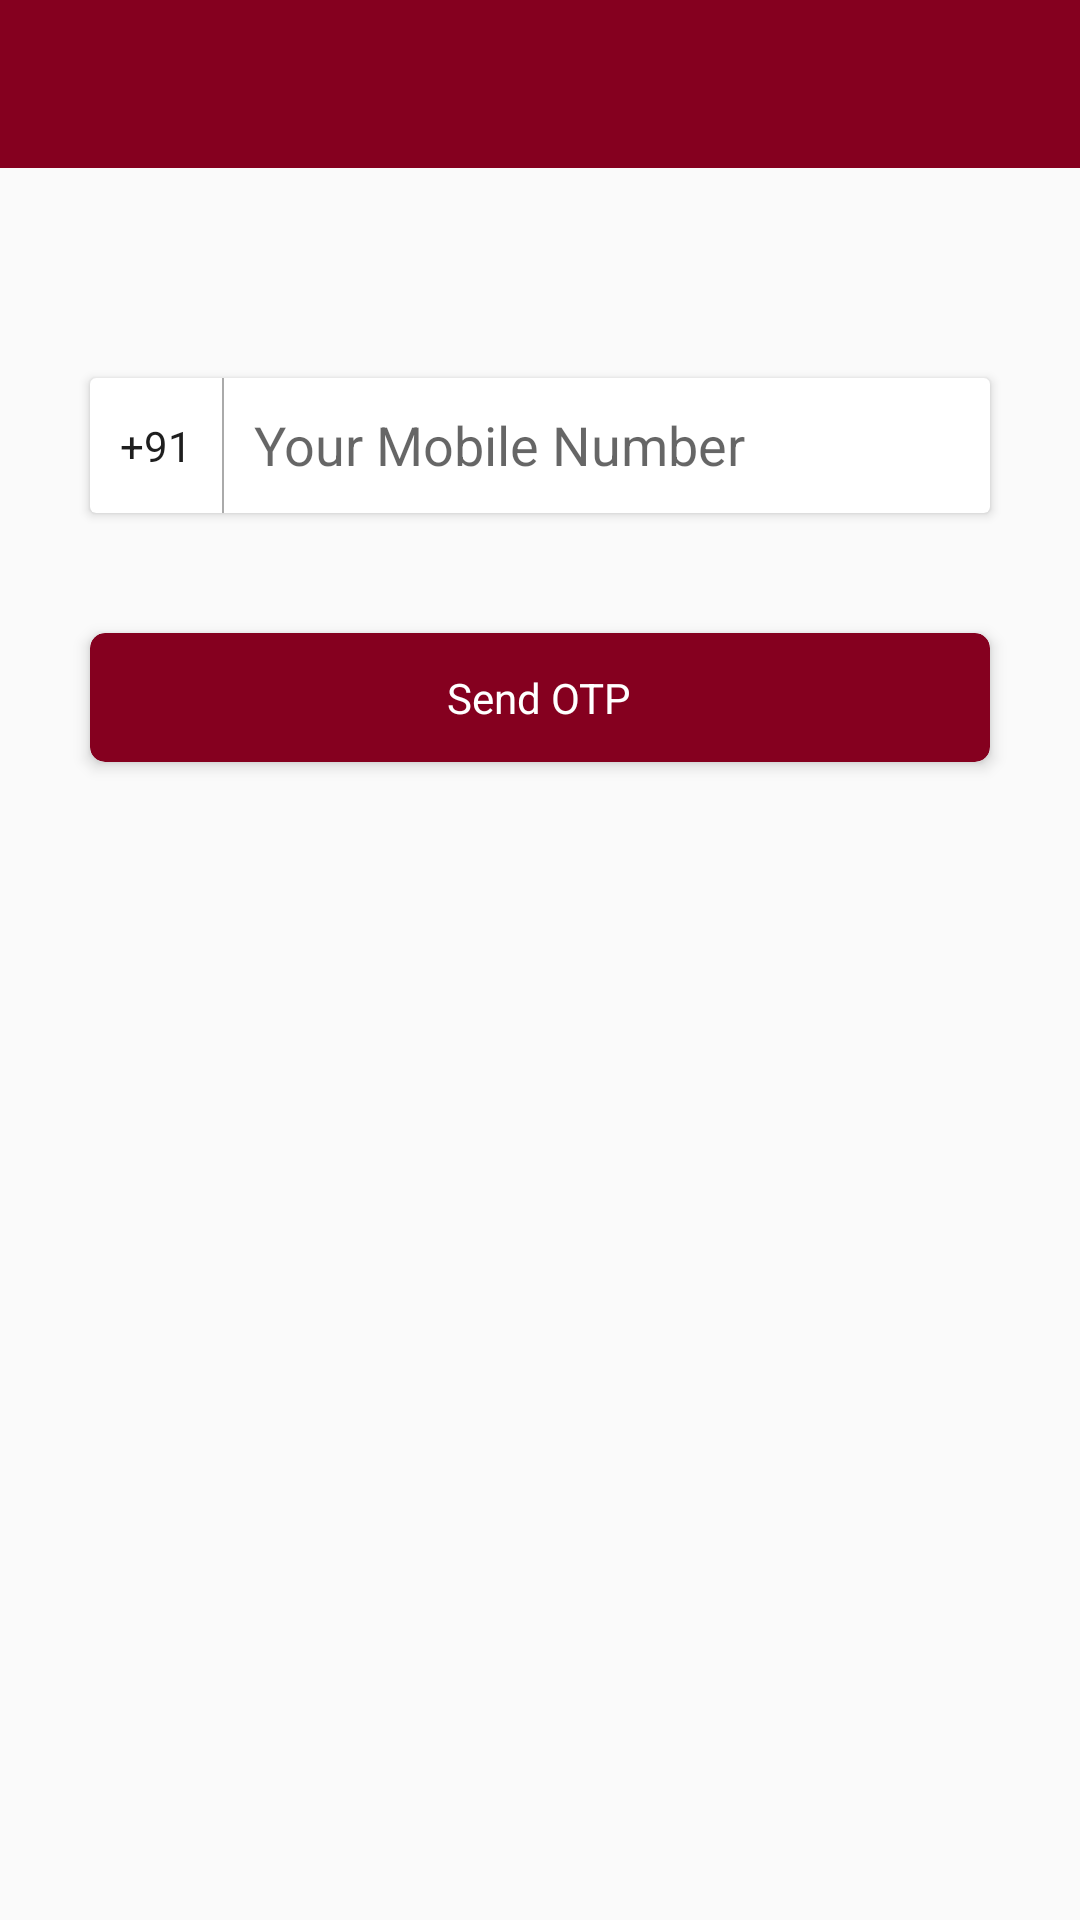

Write the Android layout XML for this screen, with the resource values it uses.
<!-- AndroidManifest.xml: application theme AppTheme -->
<!-- res/layout/activity_forgot.xml -->
<?xml version="1.0" encoding="utf-8"?>
<LinearLayout
    xmlns:android="http://schemas.android.com/apk/res/android"
    xmlns:app="http://schemas.android.com/apk/res-auto"
    xmlns:tools="http://schemas.android.com/tools"
    android:layout_width="match_parent"
    android:layout_height="match_parent"
    android:orientation="vertical"
    tools:context=".loginPageActivity.ForgotActivity">

    <include
        layout="@layout/custom_toolbar"/>

    <android.support.v7.widget.CardView
        android:layout_width="match_parent"
        android:layout_height="wrap_content"
        app:cardElevation="2dp"
        android:layout_marginTop="70dp"
        android:layout_marginLeft="30dp"
        android:layout_marginRight="30dp">

        <RelativeLayout
            android:layout_width="match_parent"
            android:layout_height="wrap_content">

            <TextView
                android:id="@+id/tvCountrycode"
                android:text="+91"
                android:padding="10dp"
                android:layout_centerVertical="true"
                android:textColor="@color/colorPrimaryText"
                android:layout_width="wrap_content"
                android:layout_height="wrap_content" />

            <View
                android:id="@+id/viewVertical"
                android:layout_width="0.7dp"
                android:layout_height="45dp"
                android:layout_toRightOf="@+id/tvCountrycode"
                android:background="@android:color/darker_gray"/>

            <EditText
                android:id="@+id/etYourMobile"
                android:layout_toRightOf="@+id/viewVertical"
                android:hint="@string/etYourMobile"
                android:layout_width="match_parent"
                android:layout_height="wrap_content"
                android:inputType="phone"
                android:padding="10dp"
                android:background="@drawable/edit_bg"/>
        </RelativeLayout>

    </android.support.v7.widget.CardView>

    <android.support.v7.widget.CardView
        android:id="@+id/cvSendOtp"
        android:layout_width="match_parent"
        android:layout_height="wrap_content"
        android:background="?attr/selectableItemBackgroundBorderless"
        app:cardElevation="3dp"
        app:cardCornerRadius="5dp"
        android:layout_marginTop="40dp"
        android:layout_marginLeft="30dp"
        android:layout_marginRight="30dp"
        app:cardBackgroundColor="@color/colorPrimary">

        <TextView
            android:textColor="@color/colorWhite"
            android:paddingLeft="17dp"
            android:paddingRight="17dp"
            android:paddingTop="12dp"
            android:paddingBottom="12dp"
            android:layout_gravity="center"
            android:layout_width="wrap_content"
            android:layout_height="wrap_content"
            android:text="@string/sendOTP"/>
    </android.support.v7.widget.CardView>

</LinearLayout>
<!-- res/layout/custom_toolbar.xml (included above) -->
<?xml version="1.0" encoding="utf-8"?>
<android.support.v7.widget.Toolbar
    xmlns:android="http://schemas.android.com/apk/res/android"
    xmlns:app="http://schemas.android.com/apk/res-auto"
    android:id="@+id/customToolbar"
    android:layout_width="match_parent"
    android:layout_height="?attr/actionBarSize"
    android:minHeight="?attr/actionBarSize"
    android:background="@color/colorPrimary"
    app:popupTheme="@style/AppTheme.PopupOverlay"
    app:theme="@style/AppTheme.AppBarOverlay"/>
<!-- resources referenced by this layout -->
<resources>
  <color name="colorPrimary">#85001F</color>
  <color name="colorPrimaryText">#1e1e1e</color>
  <color name="colorWhite">#FFFFFF</color>
  <!-- drawable edit_bg (drawable) -->
  <?xml version="1.0" encoding="utf-8"?>
  <shape xmlns:android="http://schemas.android.com/apk/res/android"
      android:shape="rectangle">
  
      <solid android:color="@color/colorWhite"/>
  
      <corners android:radius="5dp"/>
  </shape>
  <string name="etYourMobile">Your Mobile Number</string>
  <string name="sendOTP">Send OTP</string>
  <style name="AppTheme.AppBarOverlay" parent="ThemeOverlay.AppCompat.Dark.ActionBar" />
  <style name="AppTheme.PopupOverlay" parent="ThemeOverlay.AppCompat.Light" />
  <style name="AppTheme" parent="Theme.AppCompat.Light.DarkActionBar">
          
          <item name="colorPrimary">@color/colorPrimary</item>
          <item name="colorPrimaryDark">@color/colorPrimaryDark</item>
          <item name="colorAccent">@color/colorAccent</item>
          <item name="colorControlHighlight">@color/colorPrimaryDark</item>
  
          <item name="windowActionBar">false</item>
          <item name="windowNoTitle">true</item>
      </style>
  <color name="colorPrimaryDark">#630118</color>
  <color name="colorAccent">#D8211B</color>
</resources>
